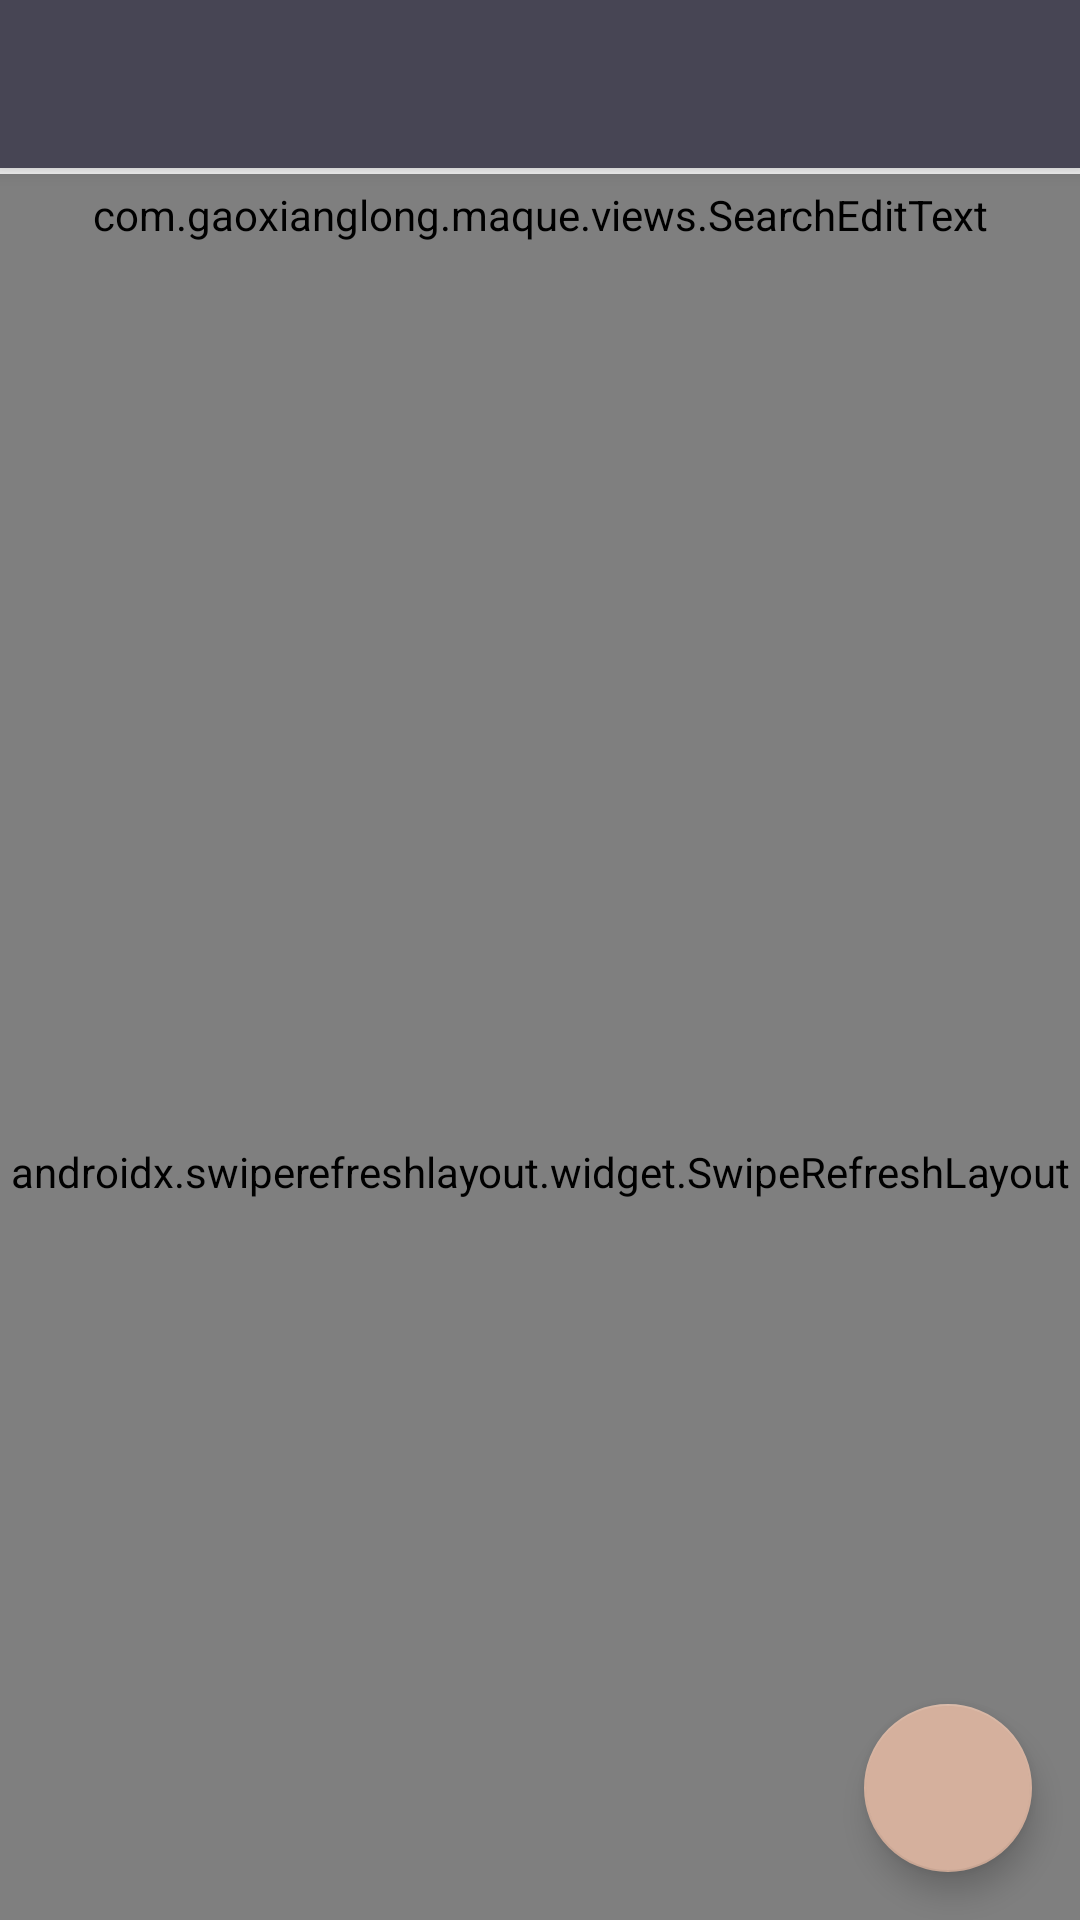

Layout XML and referenced resources for this Android screen:
<!-- AndroidManifest.xml: application theme AppTheme -->
<!-- res/layout/activity_main.xml -->
<?xml version="1.0" encoding="utf-8"?>

<androidx.drawerlayout.widget.DrawerLayout xmlns:android="http://schemas.android.com/apk/res/android"
    xmlns:app="http://schemas.android.com/apk/res-auto"
    xmlns:tools="http://schemas.android.com/tools"
    android:id="@+id/drawer_layout"
    android:layout_width="match_parent"
    android:layout_height="match_parent"
    android:background="@color/bg">

    <androidx.coordinatorlayout.widget.CoordinatorLayout
        android:layout_width="match_parent"
        android:layout_height="match_parent">

        <com.google.android.material.appbar.AppBarLayout
            android:layout_width="match_parent"
            android:layout_height="wrap_content">

            <androidx.appcompat.widget.Toolbar
                android:id="@+id/toolbar"
                android:layout_width="match_parent"
                android:layout_height="?attr/actionBarSize"
                android:background="?attr/colorPrimary"
                android:theme="@style/ThemeOverlay.AppCompat.Dark.ActionBar"
                app:layout_scrollFlags="scroll|enterAlways|snap"
                app:popupTheme="@style/ThemeOverlay.AppCompat.Light" />
        </com.google.android.material.appbar.AppBarLayout>

        <RelativeLayout
            android:layout_width="match_parent"
            android:layout_height="match_parent"
            android:focusable="true"
            android:focusableInTouchMode="true"
            app:layout_behavior="@string/appbar_scrolling_view_behavior">

            <com.gaoxianglong.maque.views.SearchEditText
                android:id="@+id/search_et"
                android:layout_width="match_parent"
                android:layout_height="wrap_content"
                android:textSize="18sp"
                android:textColor="@color/viewText"
                android:layout_marginTop="2dp"
                android:padding="4dp"
                android:background="@drawable/bj_sidebar_ok"
                android:drawableLeft="@drawable/ic_search"
                android:hint="请输入关键字"
                android:maxLines="1"
                android:drawableStart="@drawable/ic_search" />

            <androidx.swiperefreshlayout.widget.SwipeRefreshLayout
                android:id="@+id/swipe_refresh"
                android:layout_width="match_parent"
                android:layout_height="match_parent"
                android:layout_below="@id/search_et">

                <androidx.recyclerview.widget.RecyclerView
                    android:id="@+id/recycler_view"
                    android:layout_width="match_parent"
                    android:layout_height="match_parent" />
            </androidx.swiperefreshlayout.widget.SwipeRefreshLayout>
        </RelativeLayout>
        
        
        
        
        

        
        
        
        
        
        
        
        

        

        <com.google.android.material.floatingactionbutton.FloatingActionButton
            android:id="@+id/fab"
            android:layout_width="wrap_content"
            android:layout_height="?attr/actionBarSize"
            android:layout_gravity="bottom|end"
            android:layout_margin="16dp"
            android:src="@drawable/ic_add" />
    </androidx.coordinatorlayout.widget.CoordinatorLayout>

    <com.google.android.material.navigation.NavigationView
        android:id="@+id/nav_view"
        android:layout_width="match_parent"
        android:layout_height="match_parent"
        android:layout_gravity="start"
        app:headerLayout="@layout/nav_header"
        app:menu="@menu/nav_menu" />
</androidx.drawerlayout.widget.DrawerLayout>
<!-- res/layout/nav_header.xml (included above) -->
<?xml version="1.0" encoding="utf-8"?>

<RelativeLayout xmlns:android="http://schemas.android.com/apk/res/android"
    android:layout_width="match_parent"
    android:layout_height="180dp"
    android:padding="10dp"
    android:background="?attr/colorPrimary"
    android:orientation="vertical">
    <de.hdodenhof.circleimageview.CircleImageView
        android:id="@+id/icon_image"
        android:layout_width="70dp"
        android:layout_height="70dp"
        android:src="@drawable/icon"
        android:layout_centerInParent="true"/>
    <TextView
        android:id="@+id/name_text"
        android:layout_width="wrap_content"
        android:layout_height="wrap_content"
        android:text="衤羊"
        android:textSize="26sp"
        android:layout_centerHorizontal="true"
        android:layout_alignParentBottom="true"/>

</RelativeLayout>
<!-- resources referenced by this layout -->
<resources>
  <color name="bg">#EDEDED</color>
  <color name="viewText">#E5F3F4</color>
  <!-- drawable bj_sidebar_no (drawable) -->
  <?xml version="1.0" encoding="utf-8"?>
  
  <layer-list
      xmlns:android="http://schemas.android.com/apk/res/android">
      <item>
          <shape
              android:shape="rectangle">
  
              <corners
                  android:radius="15dip"
                  />
              <stroke
                  android:width="0.5px"
                  android:color="#F9F1DB"/>
          </shape>
      </item>
  </layer-list>
  <!-- drawable bj_sidebar_ok (drawable) -->
  <?xml version="1.0" encoding="utf-8"?>
  
  <layer-list
      xmlns:android="http://schemas.android.com/apk/res/android">
      <item>
          <shape
              android:shape="rectangle">
              <solid
                  android:color="@color/viewBg"/>
              <corners
                  android:radius="15dip" />
          </shape>
      </item>
  </layer-list>
  <!-- drawable icon: png bitmap (drawable-v24, 29323 bytes) -->
  <style name="AppTheme" parent="Theme.AppCompat.Light.NoActionBar">
          
          <item name="colorPrimary">@color/colorPrimary</item>
          <item name="colorPrimaryDark">@color/colorPrimaryDark</item>
          <item name="colorAccent">@color/colorAccent</item>
      </style>
  <color name="viewBg">#787586</color>
  <color name="colorPrimary">#474554</color>
  <color name="colorPrimaryDark">#00574B</color>
  <color name="colorAccent">#D5B09D</color>
</resources>
